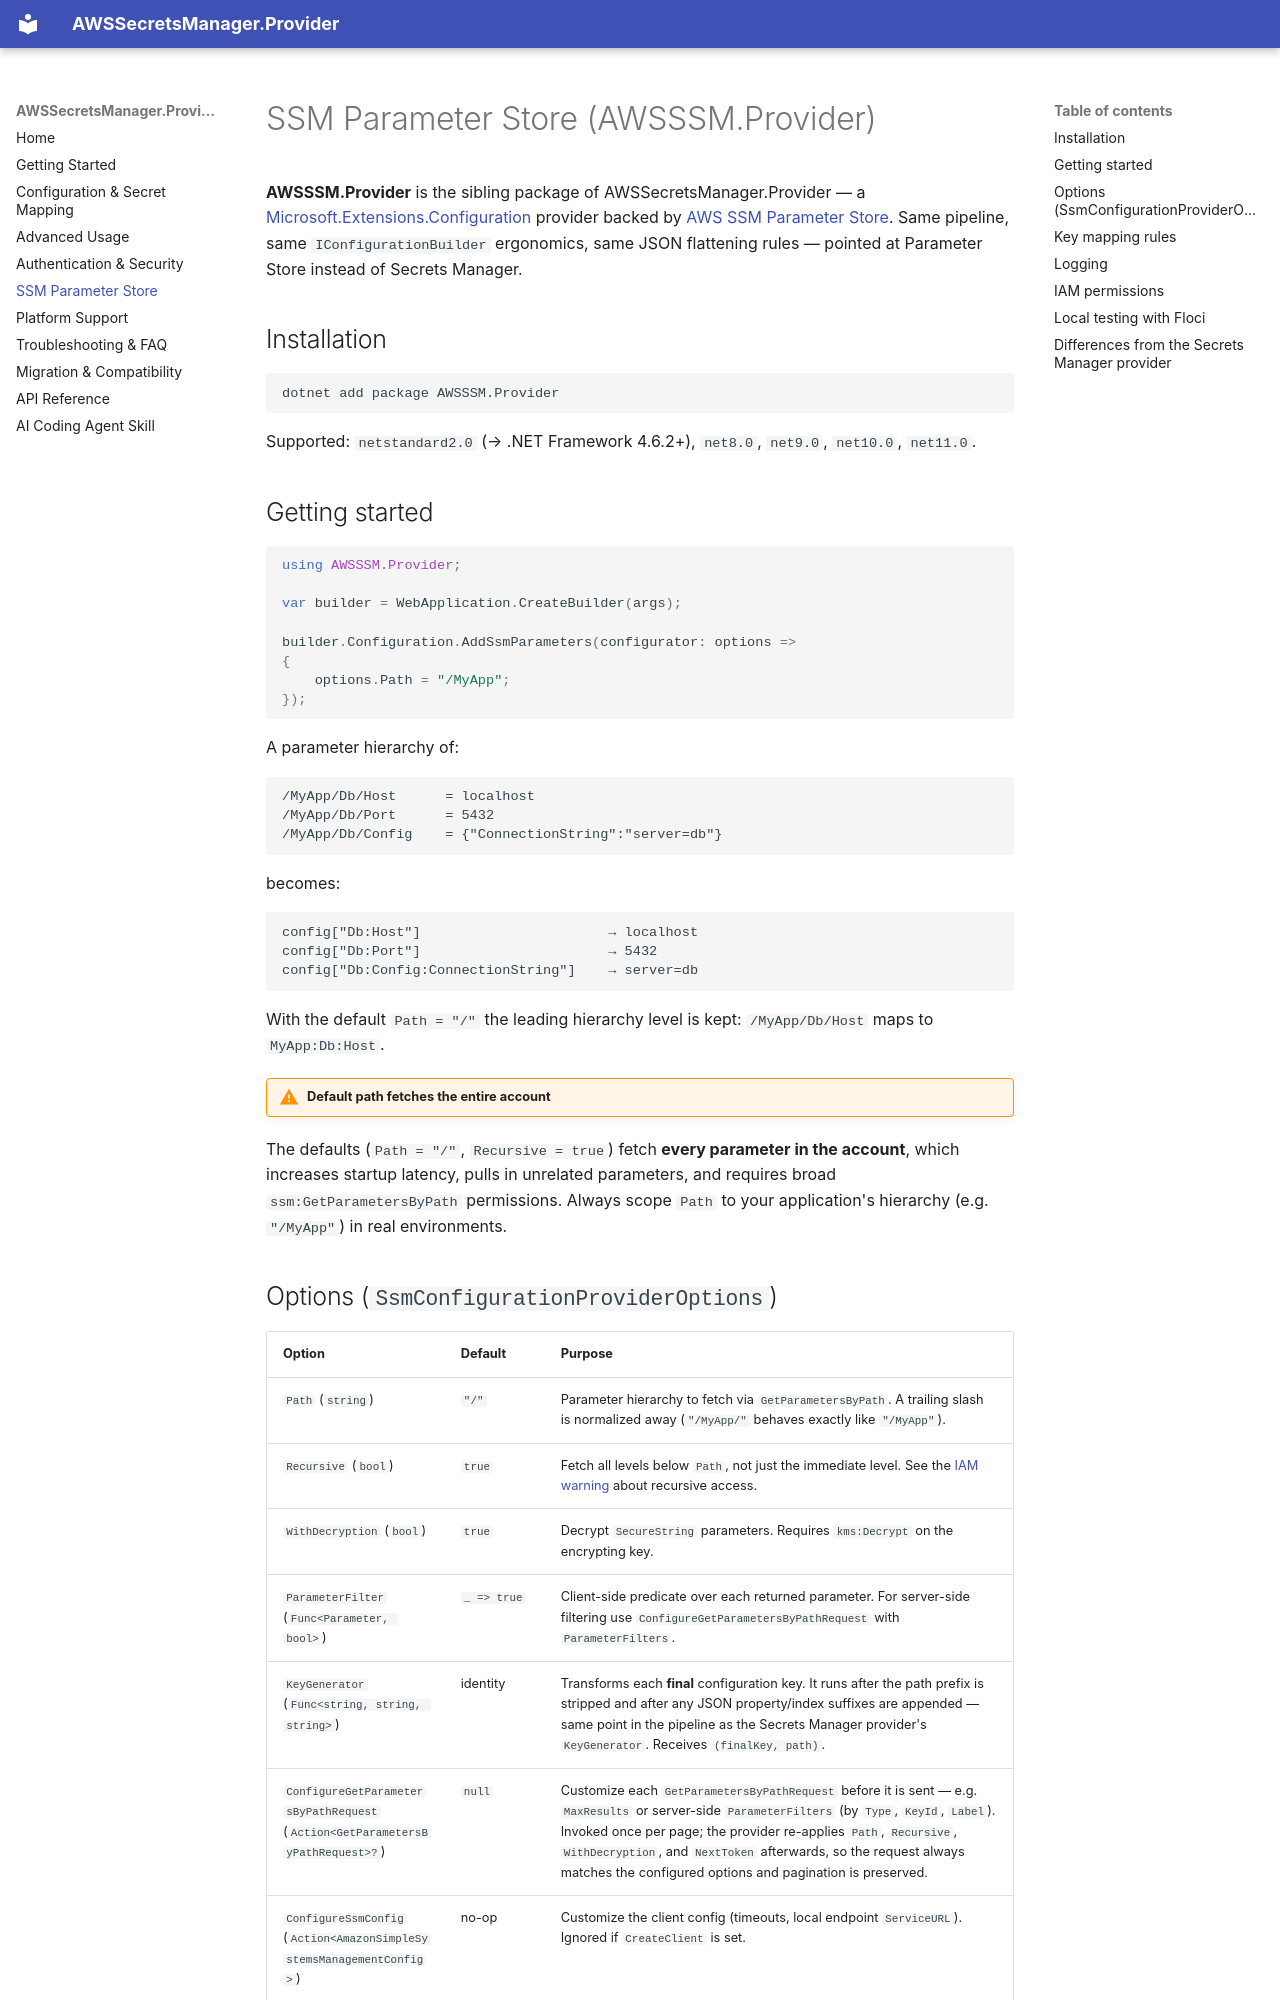

repository: LayeredCraft/aws-secrets-manager-provider · page: ssm-parameter-store/index.html · generator: mkdocs

# SSM Parameter Store (AWSSSM.Provider)

**AWSSSM.Provider** is the sibling package of AWSSecretsManager.Provider — a [Microsoft.Extensions.Configuration](https://www.nuget.org/packages/Microsoft.Extensions.Configuration/) provider backed by [AWS SSM Parameter Store](https://docs.aws.amazon.com/systems-manager/latest/userguide/systems-manager-parameter-store.html). Same pipeline, same `IConfigurationBuilder` ergonomics, same JSON flattening rules — pointed at Parameter Store instead of Secrets Manager.

## Installation

```bash
dotnet add package AWSSSM.Provider
```

Supported: `netstandard2.0` (→ .NET Framework 4.6.2+), `net8.0`, `net9.0`, `net10.0`, `net11.0`.

## Getting started

```csharp
using AWSSSM.Provider;

var builder = WebApplication.CreateBuilder(args);

builder.Configuration.AddSsmParameters(configurator: options =>
{
    options.Path = "/MyApp";
});
```

A parameter hierarchy of:

```
/MyApp/Db/Host      = localhost
/MyApp/Db/Port      = 5432
/MyApp/Db/Config    = {"ConnectionString":"server=db"}
```

becomes:

```
config["Db:Host"]                       → localhost
config["Db:Port"]                       → 5432
config["Db:Config:ConnectionString"]    → server=db
```

With the default `Path = "/"` the leading hierarchy level is kept: `/MyApp/Db/Host` maps to `MyApp:Db:Host`.

!!! warning "Default path fetches the entire account"
The defaults (`Path = "/"`, `Recursive = true`) fetch **every parameter in the account**, which increases startup latency, pulls in unrelated parameters, and requires broad `ssm:GetParametersByPath` permissions. Always scope `Path` to your application's hierarchy (e.g. `"/MyApp"`) in real environments.
